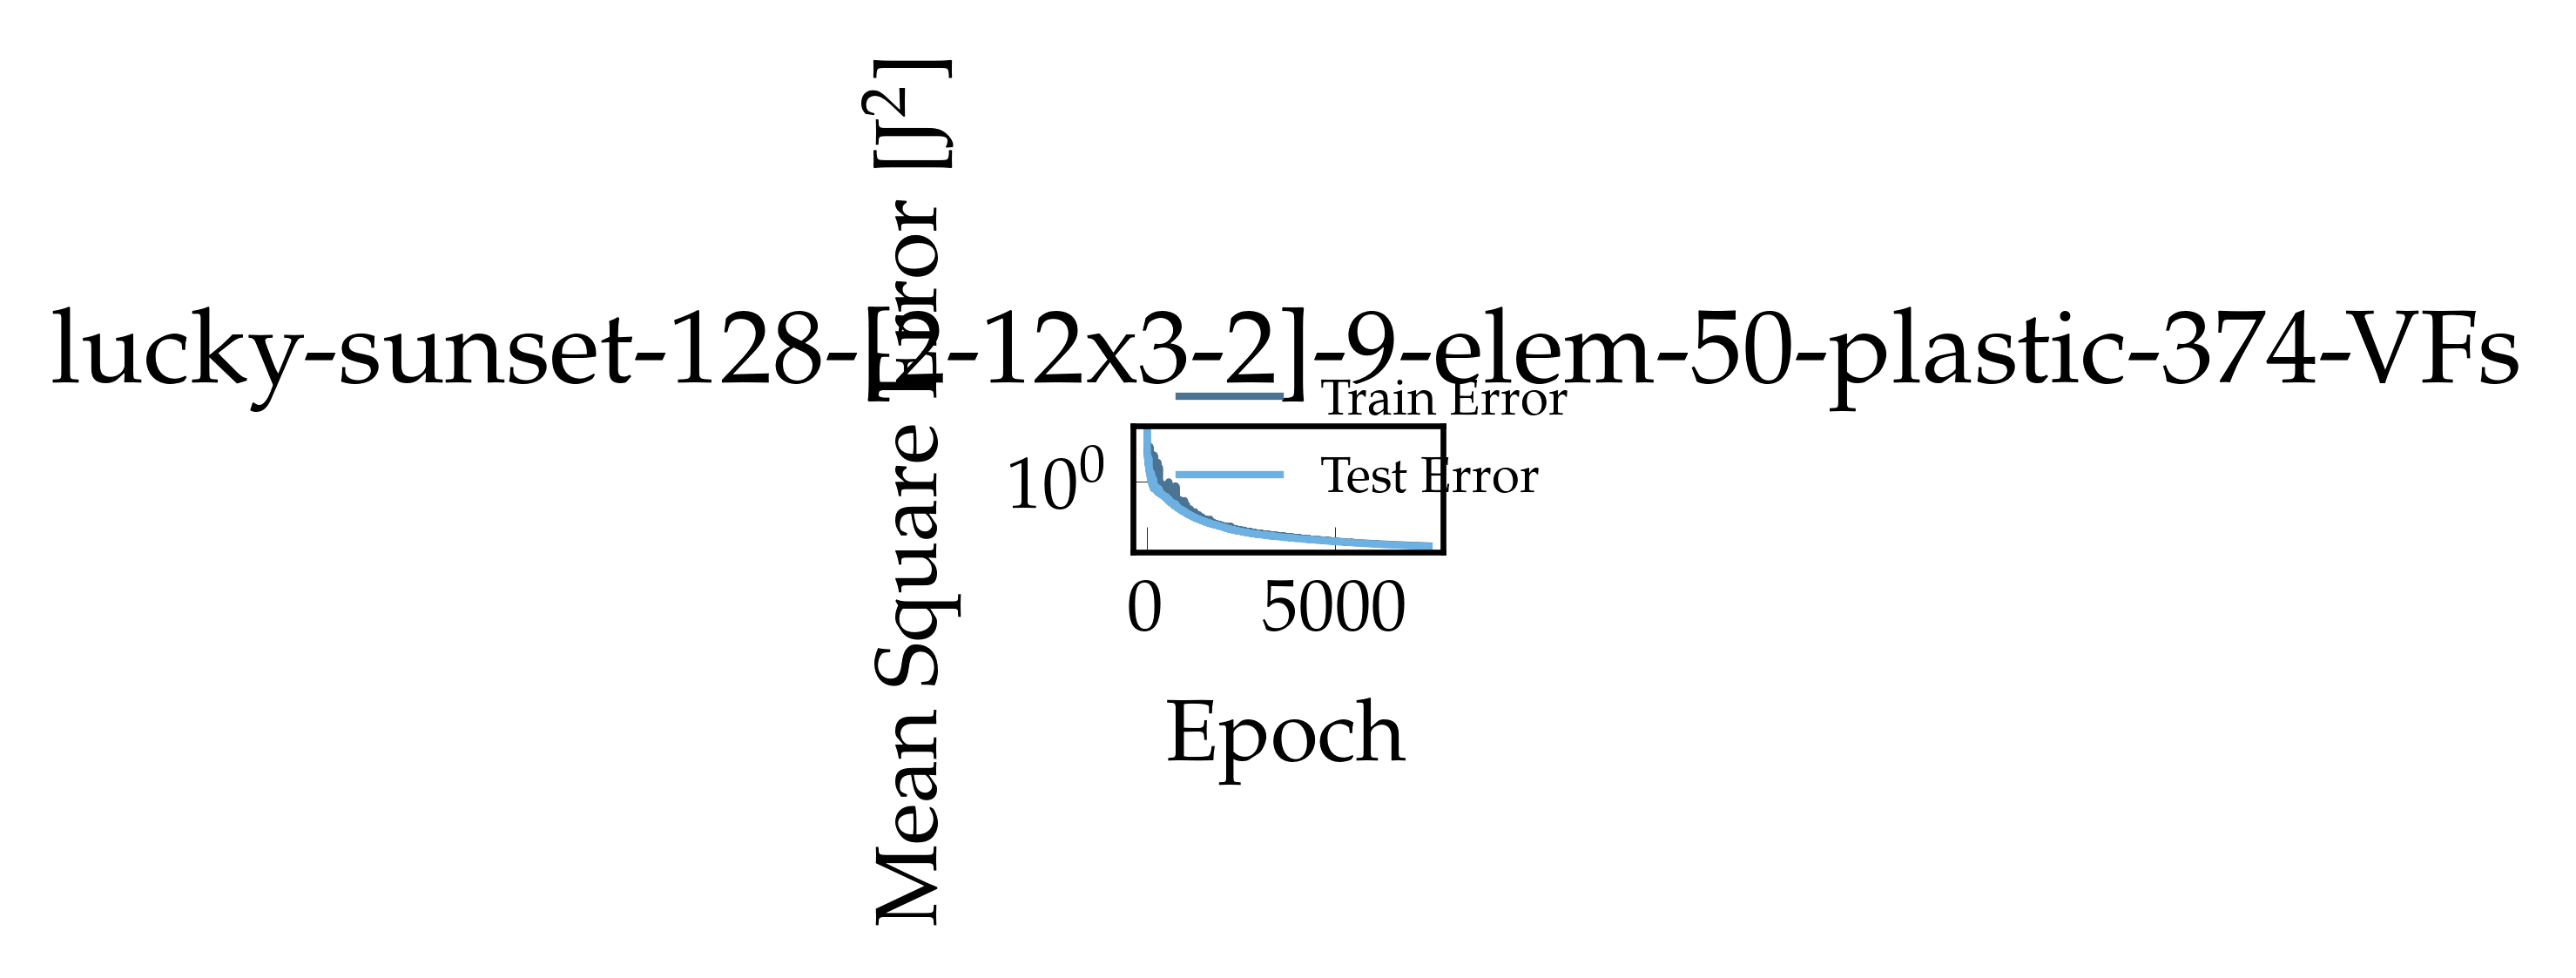

Source data for this figure (header and first rows):
, epoch, loss, val_loss
0, 1.0, 6.816, 6.618
1, 2.0, 6.499, 6.266
2, 3.0, 6.016, 5.543
3, 4.0, 4.973, 4.122
4, 5.0, 3.551, 2.908
5, 6.0, 2.954, 2.701
6, 7.0, 2.917, 3.199
7, 8.0, 3.415, 2.671
8, 9.0, 3.257, 2.744
9, 10.0, 2.815, 2.639
10, 11.0, 2.72, 2.577
11, 12.0, 2.71, 2.566
12, 13.0, 2.716, 2.541
13, 14.0, 2.624, 2.506
14, 15.0, 2.575, 2.478
15, 16.0, 2.523, 2.452
16, 17.0, 2.496, 2.42
17, 18.0, 2.48, 2.378
18, 19.0, 2.456, 2.358
19, 20.0, 2.47, 2.324
20, 21.0, 2.392, 2.295
21, 22.0, 2.345, 2.267
22, 23.0, 2.734, 2.364
23, 24.0, 2.498, 2.219
24, 25.0, 2.362, 2.202
25, 26.0, 2.272, 2.158
26, 27.0, 2.254, 2.116
27, 28.0, 2.195, 2.106
28, 29.0, 2.177, 2.057
29, 30.0, 2.601, 2.021
30, 31.0, 2.316, 2.043
31, 32.0, 2.118, 2
32, 33.0, 2.058, 1.984
33, 34.0, 2.023, 1.936
34, 35.0, 1.975, 1.911
35, 36.0, 1.95, 1.878
36, 37.0, 1.947, 1.844
37, 38.0, 1.884, 1.807
38, 39.0, 1.981, 1.845
39, 40.0, 2.436, 1.811
40, 41.0, 2.428, 1.998
41, 42.0, 1.95, 1.793
42, 43.0, 1.911, 1.905
43, 44.0, 2.163, 2.279
44, 45.0, 3.171, 2.51
45, 46.0, 3.034, 2.251
46, 47.0, 2.222, 1.934
47, 48.0, 2.216, 1.735
48, 49.0, 1.842, 1.766
49, 50.0, 2.508, 1.647
50, 51.0, 2.328, 1.714
51, 52.0, 1.834, 1.676
52, 53.0, 1.743, 1.67
53, 54.0, 1.74, 1.631
54, 55.0, 1.706, 1.608
55, 56.0, 1.651, 1.586
56, 57.0, 1.623, 1.558
57, 58.0, 1.59, 1.533
58, 59.0, 1.566, 1.506
59, 60.0, 1.601, 1.46
... 7,440 more rows
